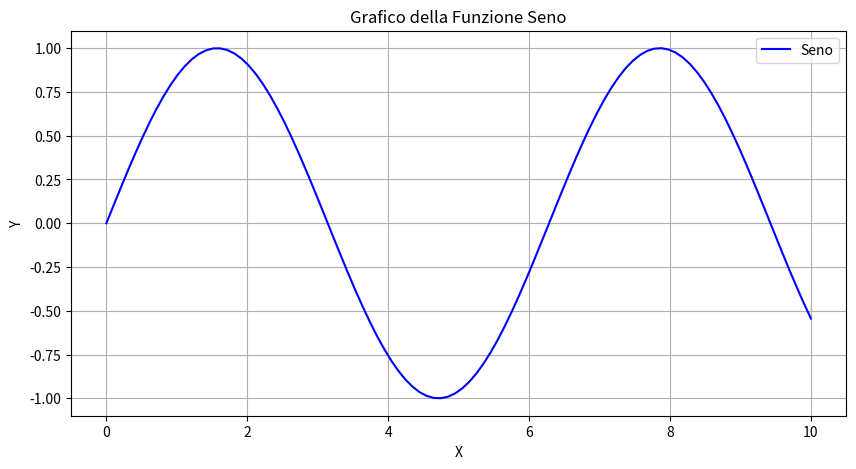
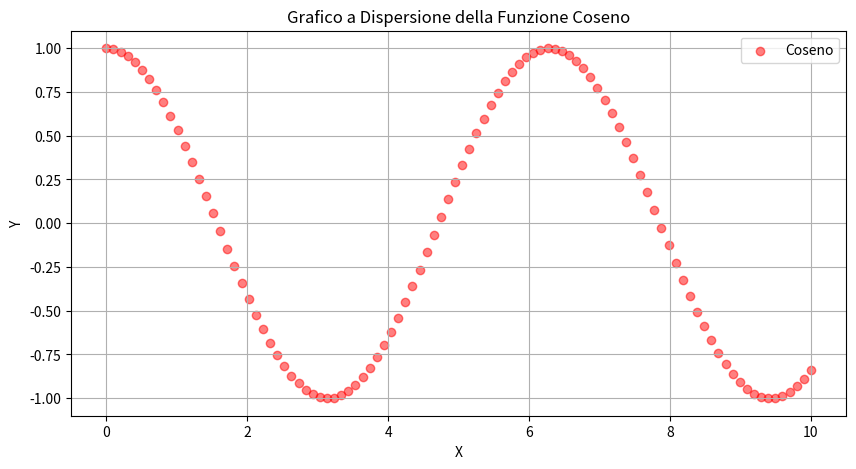
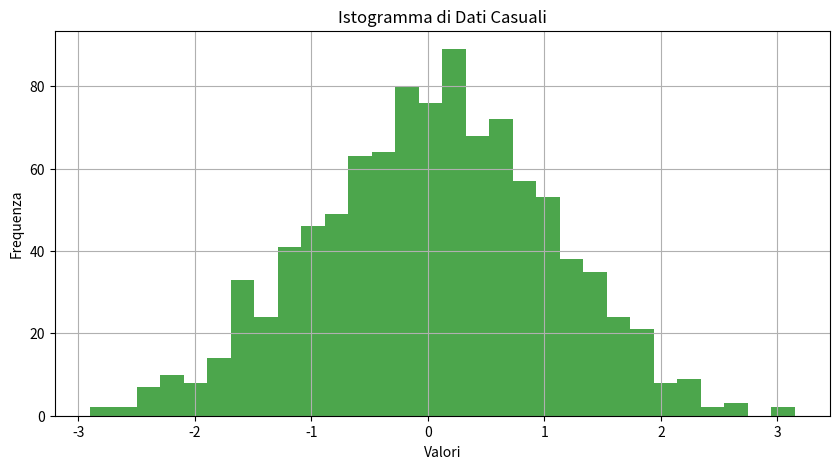
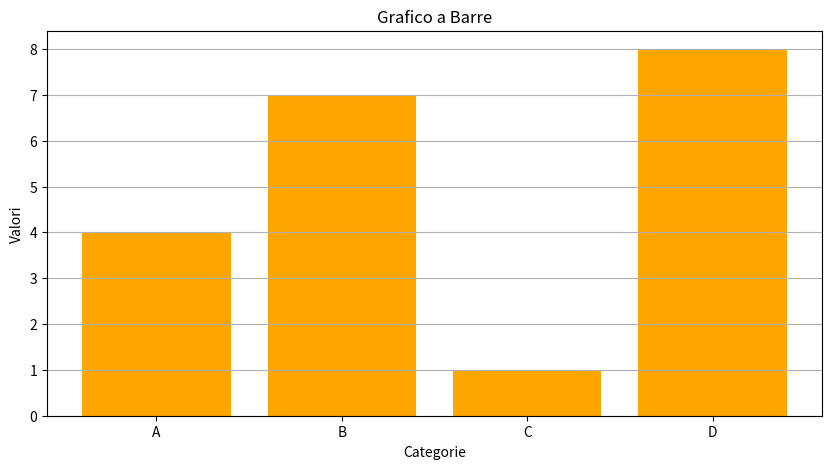
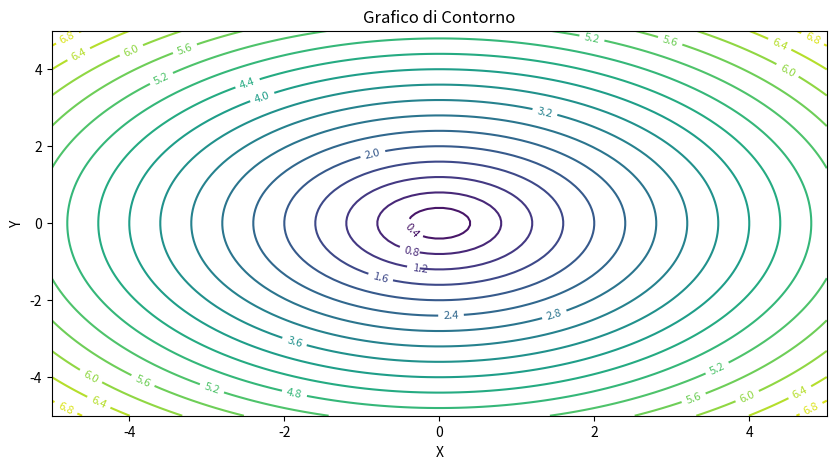
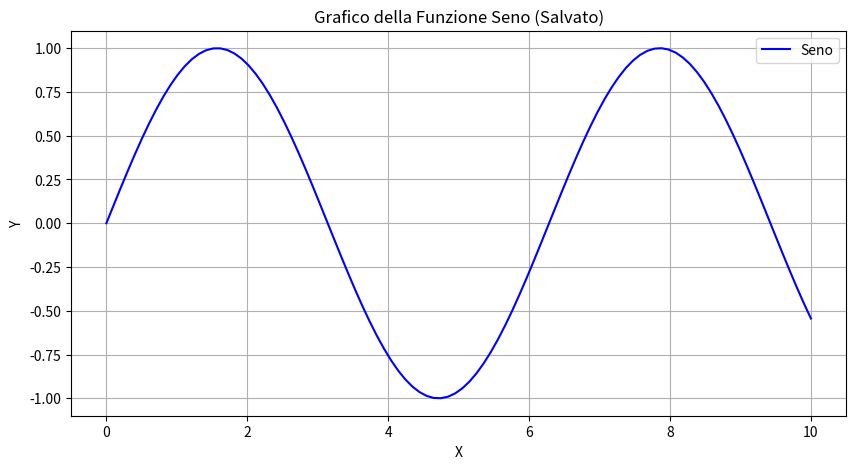
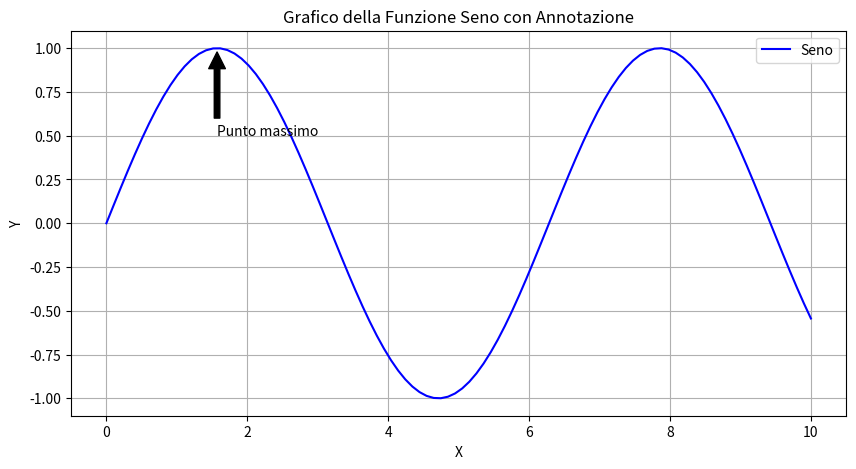

Recreate these plots in Python, in order.
import matplotlib.pyplot as plt
import numpy as np

# 1. Creazione di Dati

# Creare dati per il grafico
x = np.linspace(0, 10, 100)  # 100 punti tra 0 e 10
y = np.sin(x)  # Funzione seno

# 2. Creazione di un Grafico Lineare

# Grafico lineare
plt.figure(figsize=(10, 5))
plt.plot(x, y, label='Seno', color='blue')
plt.title('Grafico della Funzione Seno')
plt.xlabel('X')
plt.ylabel('Y')
plt.legend()
plt.grid(True)
plt.show()

# 3. Creazione di un Grafico a Dispersione

# Dati per un grafico a dispersione
y2 = np.cos(x)  # Funzione coseno

# Grafico a dispersione
plt.figure(figsize=(10, 5))
plt.scatter(x, y2, color='red', label='Coseno', alpha=0.5)
plt.title('Grafico a Dispersione della Funzione Coseno')
plt.xlabel('X')
plt.ylabel('Y')
plt.legend()
plt.grid(True)
plt.show()

# 4. Creazione di un Istogramma

# Dati casuali per l'istogramma
data = np.random.randn(1000)  # 1000 punti distribuiti normalmente

# Istogramma
plt.figure(figsize=(10, 5))
plt.hist(data, bins=30, color='green', alpha=0.7)
plt.title('Istogramma di Dati Casuali')
plt.xlabel('Valori')
plt.ylabel('Frequenza')
plt.grid(True)
plt.show()

# 5. Creazione di un Grafico a Barre

# Dati per un grafico a barre
categories = ['A', 'B', 'C', 'D']
values = [4, 7, 1, 8]

# Grafico a barre
plt.figure(figsize=(10, 5))
plt.bar(categories, values, color='orange')
plt.title('Grafico a Barre')
plt.xlabel('Categorie')
plt.ylabel('Valori')
plt.grid(axis='y')
plt.show()

# 6. Grafico di Contorno

# Creare dati per un grafico di contorno
X, Y = np.meshgrid(np.linspace(-5, 5, 100), np.linspace(-5, 5, 100))
Z = np.sqrt(X**2 + Y**2)

# Grafico di contorno
plt.figure(figsize=(10, 5))
contour = plt.contour(X, Y, Z, levels=20)
plt.title('Grafico di Contorno')
plt.xlabel('X')
plt.ylabel('Y')
plt.clabel(contour, inline=True, fontsize=8)
plt.show()

# 7. Salvataggio di un Grafico

# Creare e salvare un grafico
plt.figure(figsize=(10, 5))
plt.plot(x, y, label='Seno', color='blue')
plt.title('Grafico della Funzione Seno (Salvato)')
plt.xlabel('X')
plt.ylabel('Y')
plt.legend()
plt.grid(True)
plt.savefig('seno_plot.png')
print("Grafico salvato come 'seno_plot.png'.")

# 8. Grafico con Sottotitoli e Annotazioni

# Grafico con annotazione
plt.figure(figsize=(10, 5))
plt.plot(x, y, label='Seno', color='blue')
plt.title('Grafico della Funzione Seno con Annotazione')
plt.xlabel('X')
plt.ylabel('Y')
plt.legend()
plt.grid(True)

# Annotare un punto specifico
plt.annotate('Punto massimo', xy=(np.pi/2, 1), xytext=(np.pi/2, 0.5),
             arrowprops=dict(facecolor='black', shrink=0.05))

plt.show()
